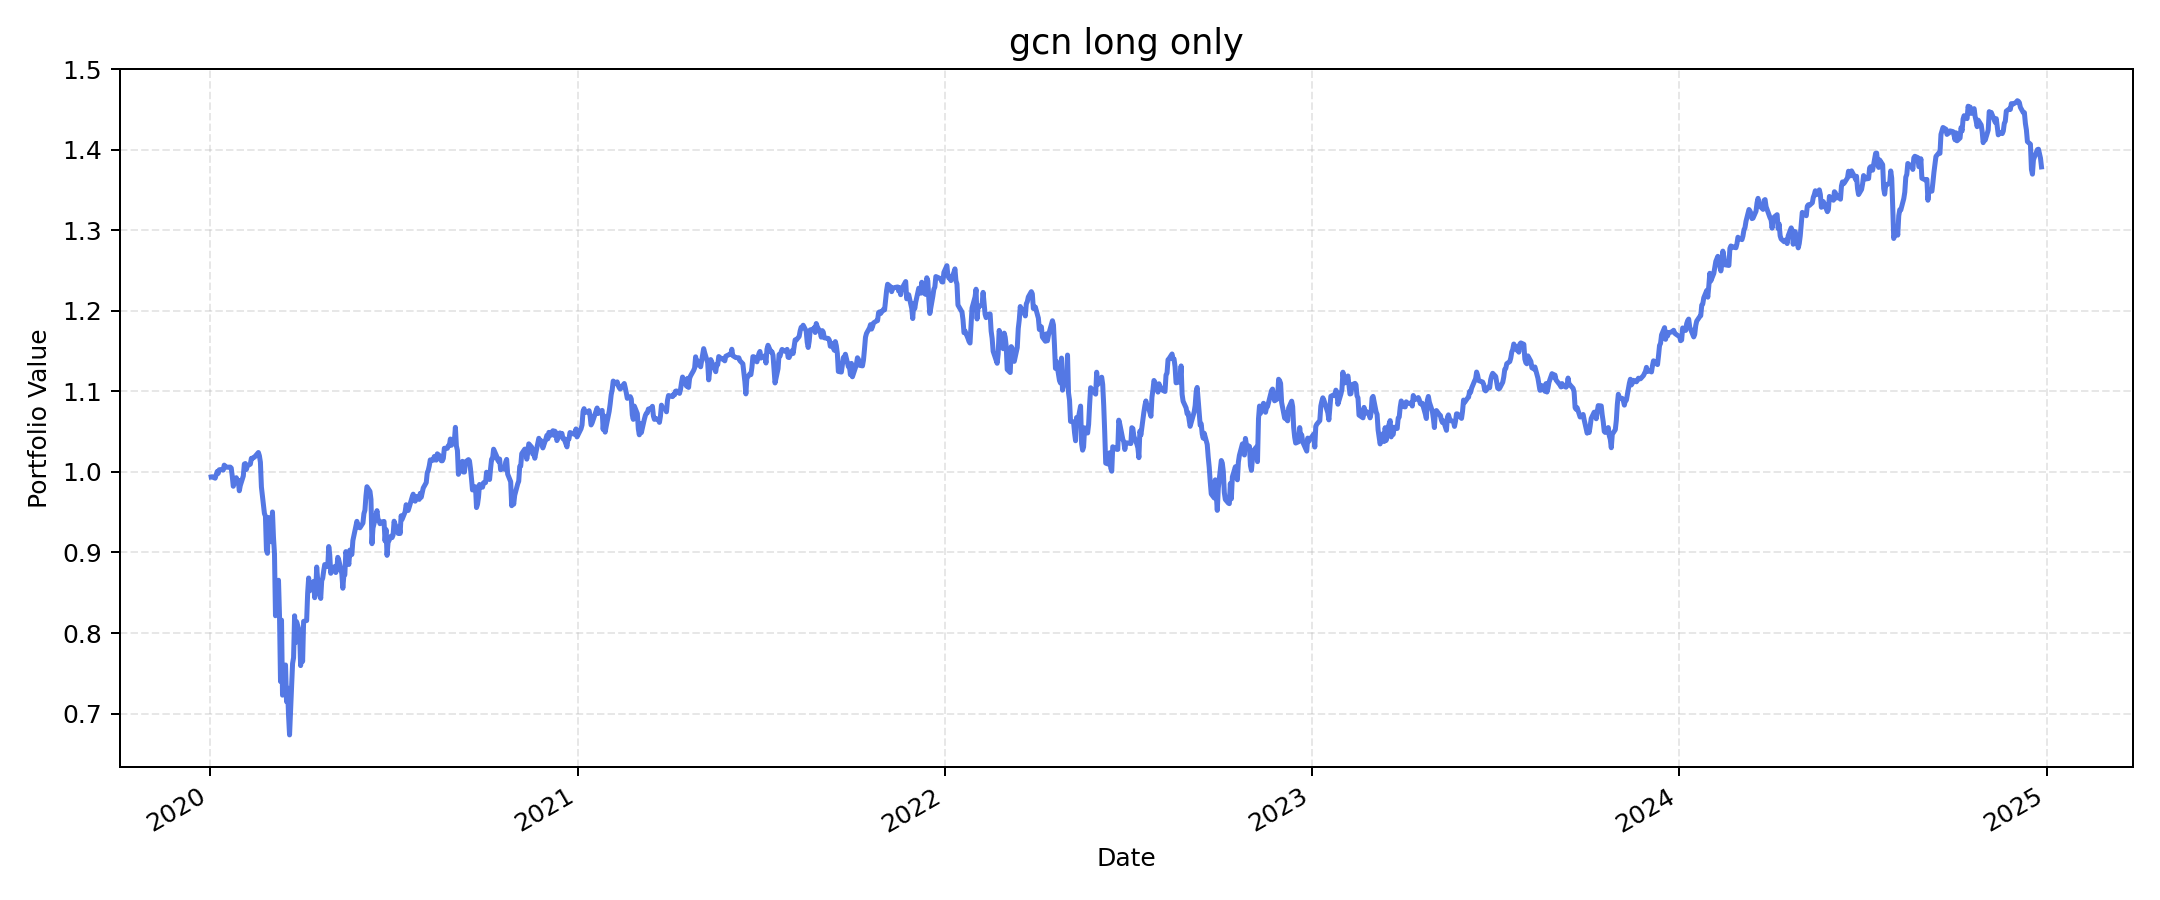

The data file committed next to this chart (first rows):
, value
2020-01-02, 0.9938
2020-01-03, 0.994
2020-01-06, 0.9922
2020-01-07, 0.9966
2020-01-08, 1.001
2020-01-09, 0.9981
2020-01-10, 1.003
2020-01-13, 1.003
2020-01-14, 1.002
2020-01-15, 1.008
2020-01-16, 1.007
2020-01-17, 1.006
2020-01-21, 1.006
2020-01-22, 1.005
2020-01-23, 0.9947
2020-01-24, 0.9822
2020-01-27, 0.9929
2020-01-28, 0.9896
2020-01-29, 0.9895
2020-01-30, 0.9766
2020-01-31, 0.9831
2020-02-03, 0.995
2020-02-04, 1.01
2020-02-05, 1.01
2020-02-06, 1.003
2020-02-07, 1.007
2020-02-10, 1.01
2020-02-11, 1.017
2020-02-12, 1.017
2020-02-13, 1.018
2020-02-14, 1.018
2020-02-18, 1.024
2020-02-19, 1.02
2020-02-20, 1.012
2020-02-21, 0.9813
2020-02-24, 0.9484
2020-02-25, 0.9451
2020-02-26, 0.9029
2020-02-27, 0.899
2020-02-28, 0.9435
2020-03-02, 0.9133
2020-03-03, 0.9503
2020-03-04, 0.9188
2020-03-05, 0.8987
2020-03-06, 0.8214
2020-03-09, 0.8656
2020-03-10, 0.8217
2020-03-11, 0.7399
2020-03-12, 0.816
2020-03-13, 0.7228
2020-03-16, 0.7603
2020-03-17, 0.7147
2020-03-18, 0.7316
2020-03-19, 0.6977
2020-03-20, 0.6735
2020-03-23, 0.7621
2020-03-24, 0.7694
2020-03-25, 0.8214
2020-03-26, 0.7881
2020-03-27, 0.8141
... 1,196 more rows
